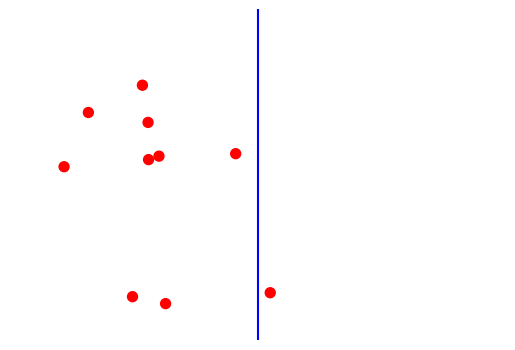

Reproduce this figure in Python.
import matplotlib.pyplot as plt
import PIL
from PIL import Image
import random
import numpy as np
import os
import json
import argparse

def generate_shapes(num_images, num_objects_list , file):
    # Set up the plot

    output_dir = os.path.join(os.getcwd(), "data")
    input_dir = os.path.join(os.getcwd(), "background_image")
    if not os.path.exists(output_dir):
        os.makedirs(output_dir)

    data = []
    append = (file != 1)

    for n in num_objects_list:
        max_objects = 2*n
        for img_index in range(num_images):
            width, height = 1500.0, 1000.0
            fig, ax = plt.subplots()
            ax.set_aspect('equal')
            plt.axis('off')
            #fig.set_figheight(height)
            #fig.set_figwidth(width)
            ax.set_xlim(-1500.0, 1500)
            ax.set_ylim(-1000, 1000)

            plt.axvline(x = 0, color = 'blue')
            # Generate random positions for the shapes
            left = random.randint(0, max_objects)
            right = max_objects-left
            positions_left, positions_right = [], []
            radius = 30
        
            """shape = plt.Rectangle((-(width - radius), 50), 2850, 875, ec="blue", fill=False)
            ax.add_patch(shape)
            shape = plt.Rectangle((-(width - radius), -50), 2850, 875, ec="blue", fill=False)
            ax.add_patch(shape)"""

            for i in range(left):
                while True:
                    x, y = random.randint(-(width-radius), -radius), random.randint(-(height-radius), (height-radius))
                    # Ensure shapes don't overlap
                    if all(((x - px) ** 2 + (y - py) ** 2) ** 0.5 > 2 * radius for px, py in positions_left) and (abs(x) > radius and abs(y) > radius):
                        positions_left.append((x, y))
                        break

            for i in range(right):
                while True:
                    x, y = random.randint(radius, (width-radius)), random.randint(-(height-radius), (height-radius))
                    # Ensure shapes don't overlap
                    if all(((x - px) ** 2 + (y - py) ** 2) ** 0.5 > 2 * radius for px, py in positions_right) and (abs(x) > radius and abs(y) > radius):
                        positions_right.append((x, y))
                        break

            # Draw shapes and label them
            """first, second, third, fourth = 0, 0, 0, 0
            plt.axhline(0, color='black', linewidth=0.5)
            plt.axvline(0, color='black', linewidth=0.5)"""

            for i, (x, y) in enumerate(positions_left):
                shape = plt.Circle((x, y), radius, color='red')
                ax.add_patch(shape)
                #ax.text(x, y, str(i + 1), color='white', ha='center', va='center', fontsize=8, weight='bold')

            for i, (x, y) in enumerate(positions_right):
                shape = plt.Circle((x, y), radius, color='red')
                ax.add_patch(shape)

            # Save the plot to a file
            filename = f"{file}.png"
            file += 1
            filepath = os.path.join(output_dir, filename)
            plt.savefig(filepath, bbox_inches='tight')
            plt.close()

            answer = max(left, right) - n

            gold_output = {
                "id": filename,
                "answer": answer,
                "num_objects": n
            }
            data.append(gold_output)


    if append:
        with open(os.path.join(os.getcwd() , "data.json"), "r") as f:
            old_data = json.load(f)
            old_data.extend(data)
        with open(os.path.join(os.getcwd() , "data.json"), "w") as f:
            json.dump(old_data, f, indent=2)
    else:
        with open(os.path.join(os.getcwd() , "data.json"), "w") as f:
            json.dump(data, f, indent=2)



# # Example usage
# generate_shapes(10, 'shapes.png')
if __name__ == "__main__":
    # Parse command line arguments
    parser = argparse.ArgumentParser(description='Create an image of different objects')
    parser.add_argument(
        '--num_images', 
        type=int, 
        help='Number of images to generate',
        default=1
    )
    parser.add_argument(
        '--num_sizes', 
        nargs='*', 
        type=int,
        help='List of count of objects',
        default=[5]
    )
    parser.add_argument(
        '--file', 
        type=int, 
        help='Starting file number',
        default=1
    )
    args = parser.parse_args()
    file = args.file
    num_object_list = args.num_sizes
    append = (file != 1)
    generate_shapes(args.num_images, num_object_list , file)
